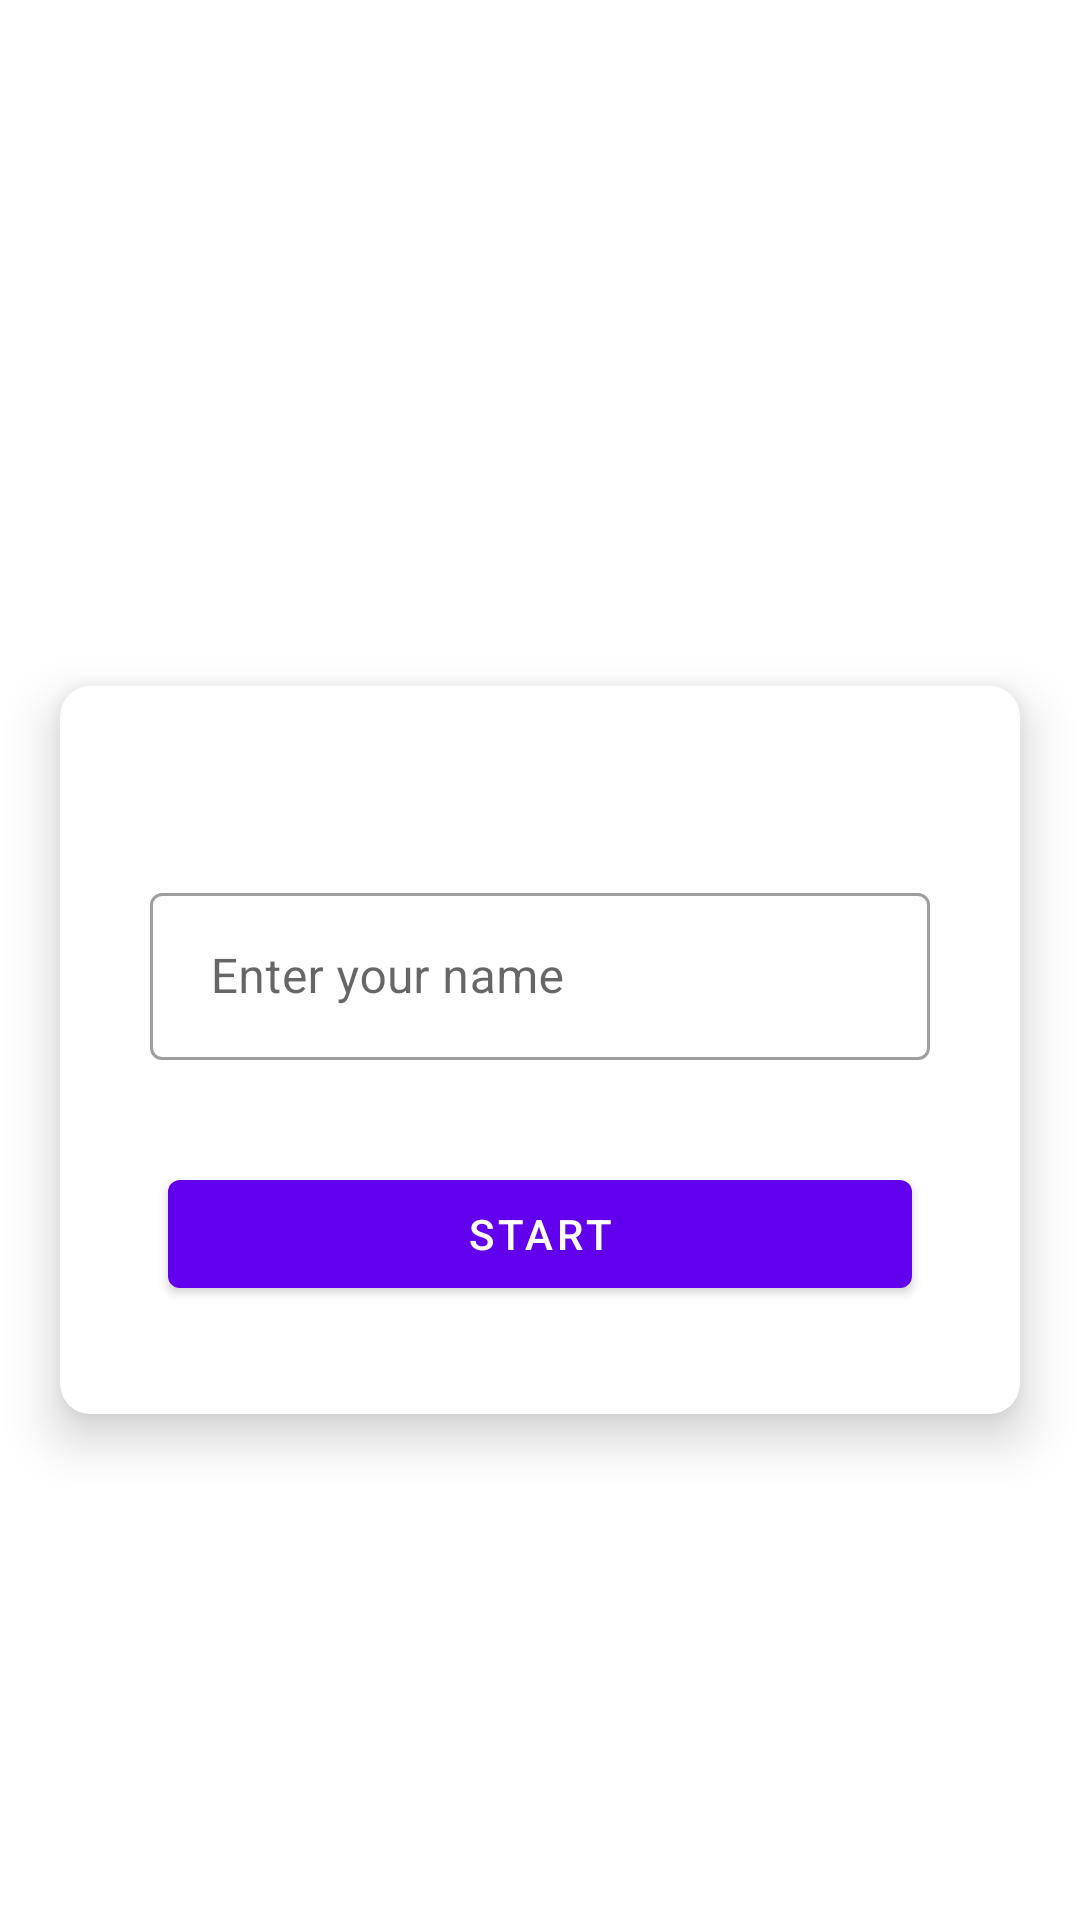

Android layout source for this screen:
<!-- AndroidManifest.xml: application theme Theme.FlagGame -->
<!-- res/layout/fragment_title.xml -->
<?xml version="1.0" encoding="utf-8"?>
<layout>
<LinearLayout xmlns:android="http://schemas.android.com/apk/res/android"
    xmlns:app="http://schemas.android.com/apk/res-auto"
    xmlns:tools="http://schemas.android.com/tools"
    android:layout_width="match_parent"
    android:layout_height="match_parent"
    android:gravity="center"
    android:background="@drawable/ic_bg"
    android:orientation="vertical">

    <TextView
        android:layout_width="match_parent"
        android:layout_height="wrap_content"
        android:id="@+id/tv_app_name"
        android:textSize="30sp"
        android:textStyle="bold"
        android:gravity="center"
        android:layout_marginBottom="20dp"
        android:textColor="@color/white"
        android:text="Flag Game!"/>


    <androidx.cardview.widget.CardView
        android:layout_width="match_parent"
        android:layout_height="wrap_content"
        app:cardCornerRadius="10dp"
        android:layout_marginEnd="20dp"
        android:layout_marginStart="20dp"
        app:cardElevation="10dp">

        <LinearLayout
            android:layout_width="match_parent"
            android:layout_height="wrap_content"
            android:padding="16dp"

            android:orientation="vertical">

            <TextView
                android:layout_width="match_parent"
                android:layout_height="wrap_content"
                android:text="Welcome"
                android:gravity="center"
                android:textSize="25sp"
                android:textStyle="bold"
                android:textColor="@color/white"/>

            <com.google.android.material.textfield.TextInputLayout
                android:layout_width="match_parent"
                android:layout_height="wrap_content"
                android:layout_margin="14dp"
                style="@style/Widget.MaterialComponents.TextInputLayout.OutlinedBox">

                <androidx.appcompat.widget.AppCompatEditText
                    android:layout_width="match_parent"
                    android:layout_height="wrap_content"
                    android:id="@+id/et_name"
                    android:hint=" Enter your name"
                    android:textColorHint="@color/white"
                    android:textColor="@color/white"
                    android:inputType="textPersonName"/>



            </com.google.android.material.textfield.TextInputLayout>

            <Button
                android:layout_width="match_parent"
                android:layout_height="wrap_content"
                android:id="@+id/startBtn"
                android:layout_margin="20dp"
                android:layout_gravity="center"
                android:text="Start"/>






        </LinearLayout>





    </androidx.cardview.widget.CardView>

</LinearLayout>

</layout>
<!-- resources referenced by this layout -->
<resources>
  <style name="Theme.FlagGame" parent="Theme.MaterialComponents.DayNight.DarkActionBar">
          
          <item name="colorPrimary">@color/purple_500</item>
          <item name="colorPrimaryVariant">@color/purple_700</item>
          <item name="colorOnPrimary">@color/white</item>
          
          <item name="colorSecondary">@color/teal_200</item>
          <item name="colorSecondaryVariant">@color/teal_700</item>
          <item name="colorOnSecondary">@color/black</item>
          
          <item name="android:statusBarColor" tools:targetApi="l">?attr/colorPrimaryVariant</item>
          
      </style>
  <!-- not gathered from this repository: default colours our renderer supplied (Android Studio template values) -->
  <color name="purple_500">#FF6200EE</color>
  <color name="purple_700">#FF3700B3</color>
  <color name="teal_200">#FF03DAC5</color>
  <color name="teal_700">#FF018786</color>
  <color name="black">#FF000000</color>
  <color name="white">#FFFFFFFF</color>
</resources>
